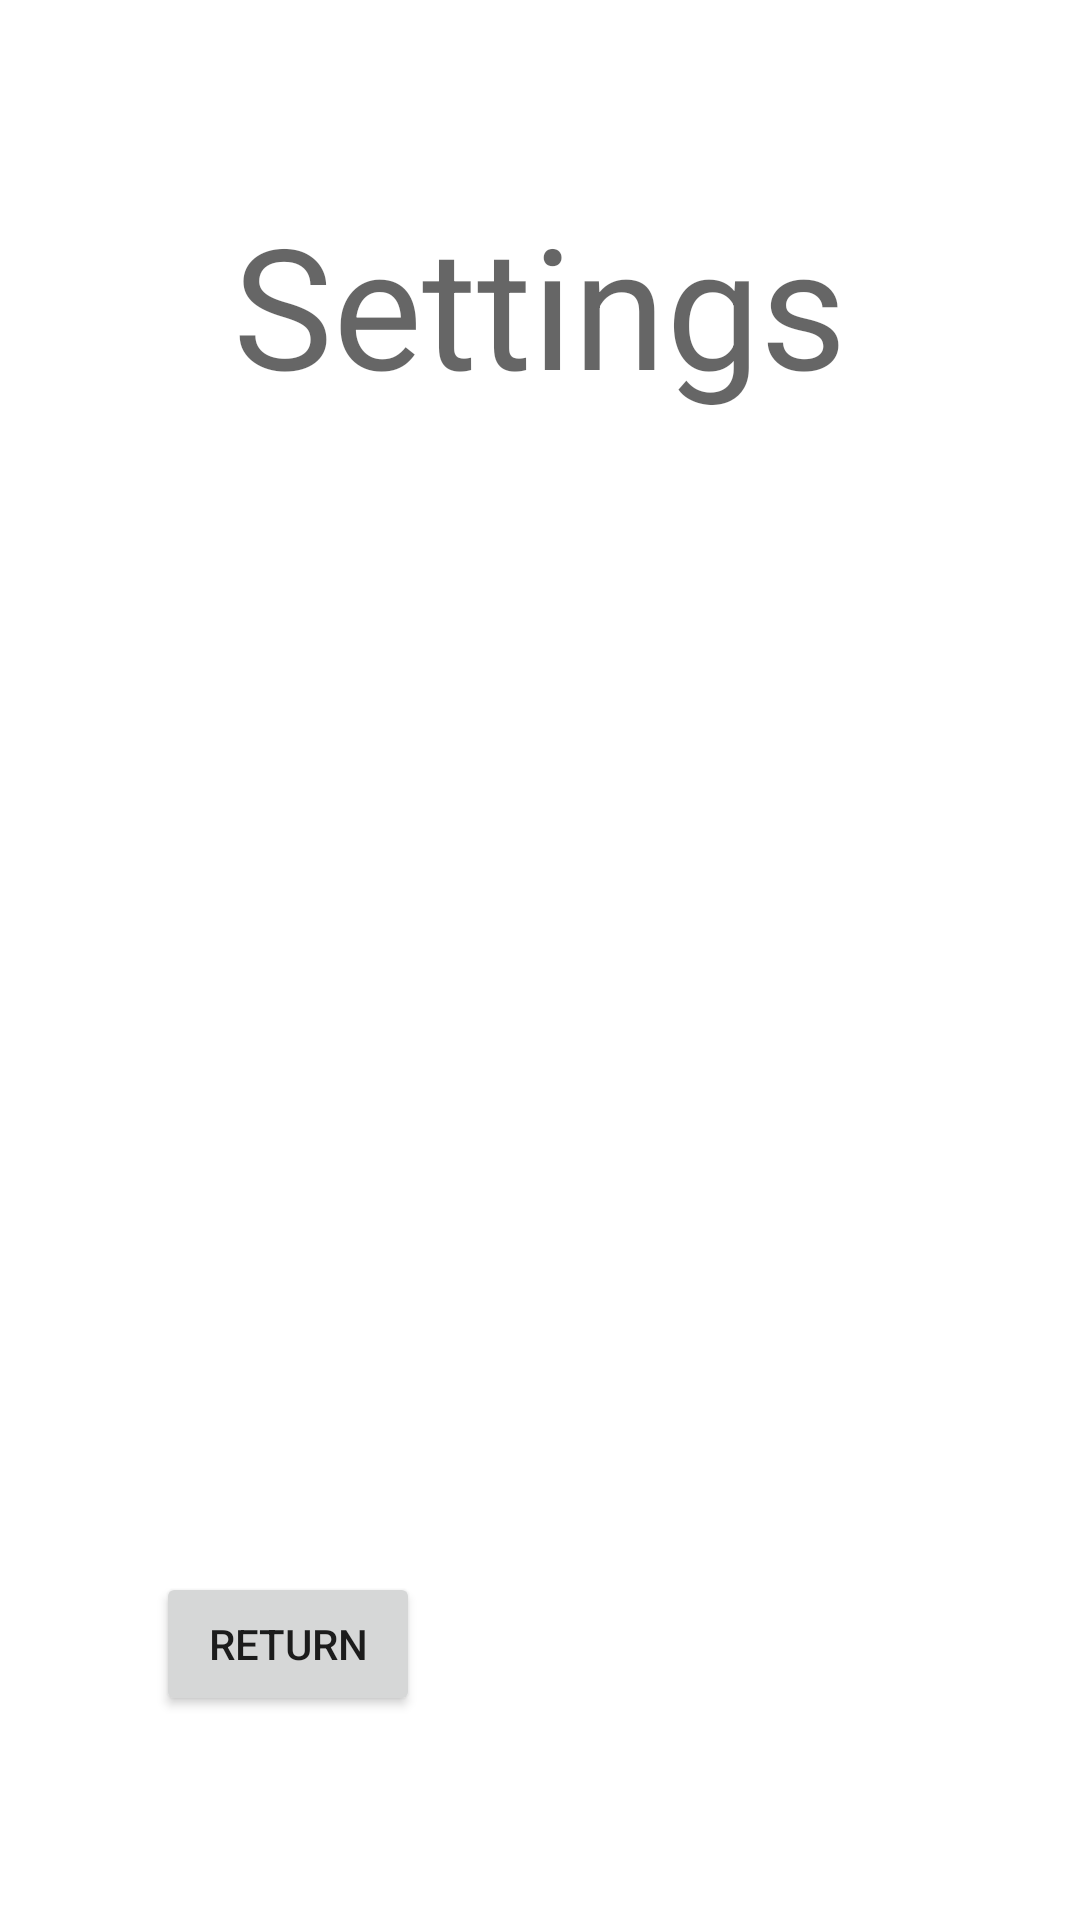

Write the Android layout XML for this screen, with the resource values it uses.
<!-- AndroidManifest.xml: application theme Theme.PCCMEDICARE20 -->
<!-- res/layout/activity_settings.xml -->
<?xml version="1.0" encoding="utf-8"?>
<androidx.constraintlayout.widget.ConstraintLayout xmlns:android="http://schemas.android.com/apk/res/android"
    xmlns:app="http://schemas.android.com/apk/res-auto"
    xmlns:tools="http://schemas.android.com/tools"
    android:layout_width="match_parent"
    android:layout_height="match_parent"
    tools:context=".settings">

    <TextView
        android:id="@+id/textView12"
        android:layout_width="wrap_content"
        android:layout_height="wrap_content"
        android:layout_marginTop="64dp"
        android:text="Settings"
        android:textAppearance="@style/TextAppearance.AppCompat.Display3"
        app:layout_constraintEnd_toEndOf="parent"
        app:layout_constraintStart_toStartOf="parent"
        app:layout_constraintTop_toTopOf="parent" />

    <Button
        android:id="@+id/gobackb"
        android:layout_width="wrap_content"
        android:layout_height="wrap_content"
        android:layout_marginStart="52dp"
        android:layout_marginBottom="68dp"
        android:text="Return"
        app:layout_constraintBottom_toBottomOf="parent"
        app:layout_constraintStart_toStartOf="parent" />
</androidx.constraintlayout.widget.ConstraintLayout>
<!-- resources referenced by this layout -->
<resources>
  <style name="Theme.PCCMEDICARE20" parent="Theme.MaterialComponents.DayNight.DarkActionBar">
          
          <item name="colorPrimary">@color/purple_500</item>
          <item name="colorPrimaryVariant">@color/purple_700</item>
          <item name="colorOnPrimary">@color/white</item>
          
          <item name="colorSecondary">@color/teal_200</item>
          <item name="colorSecondaryVariant">@color/teal_700</item>
          <item name="colorOnSecondary">@color/black</item>
          
          <item name="android:statusBarColor">?attr/colorPrimaryVariant</item>
          
      </style>
  <!-- not gathered from this repository: default colours our renderer supplied (Android Studio template values) -->
  <color name="purple_500">#FF6200EE</color>
  <color name="purple_700">#FF3700B3</color>
  <color name="teal_200">#FF03DAC5</color>
  <color name="teal_700">#FF018786</color>
  <color name="black">#FF000000</color>
  <color name="white">#FFFFFFFF</color>
</resources>
